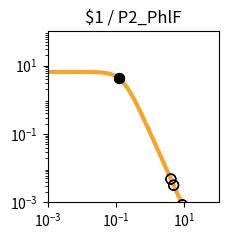

This chart was generated by the following Python code: (Note: this script raises an exception after producing the figure.)
import matplotlib.pyplot as plt
import matplotlib.ticker as ticker
import numpy as np

fig, ax = plt.subplots(figsize=(2.5,2.5))

plt.xlim(1.000000e-03, 1.000000e+02)
plt.ylim(1.000000e-03, 1.000000e+02)

x = np.array([1.000000e-03,1.122018e-03,1.258925e-03,1.412538e-03,1.584893e-03,1.778279e-03,1.995262e-03,2.238721e-03,2.511886e-03,2.818383e-03,3.162278e-03,3.548134e-03,3.981072e-03,4.466836e-03,5.011872e-03,5.623413e-03,6.309573e-03,7.079458e-03,7.943282e-03,8.912509e-03,1.000000e-02,1.122018e-02,1.258925e-02,1.412538e-02,1.584893e-02,1.778279e-02,1.995262e-02,2.238721e-02,2.511886e-02,2.818383e-02,3.162278e-02,3.548134e-02,3.981072e-02,4.466836e-02,5.011872e-02,5.623413e-02,6.309573e-02,7.079458e-02,7.943282e-02,8.912509e-02,1.000000e-01,1.122018e-01,1.258925e-01,1.412538e-01,1.584893e-01,1.778279e-01,1.995262e-01,2.238721e-01,2.511886e-01,2.818383e-01,3.162278e-01,3.548134e-01,3.981072e-01,4.466836e-01,5.011872e-01,5.623413e-01,6.309573e-01,7.079458e-01,7.943282e-01,8.912509e-01,1.000000e+00,1.122018e+00,1.258925e+00,1.412538e+00,1.584893e+00,1.778279e+00,1.995262e+00,2.238721e+00,2.511886e+00,2.818383e+00,3.162278e+00,3.548134e+00,3.981072e+00,4.466836e+00,5.011872e+00,5.623413e+00,6.309573e+00,7.079458e+00,7.943282e+00,8.912509e+00,1.000000e+01,1.122018e+01,1.258925e+01,1.412538e+01,1.584893e+01,1.778279e+01,1.995262e+01,2.238721e+01,2.511886e+01,2.818383e+01,3.162278e+01,3.548134e+01,3.981072e+01,4.466836e+01,5.011872e+01,5.623413e+01,6.309573e+01,7.079458e+01,7.943282e+01,8.912509e+01,1.000000e+02,])
y = np.array([6.504924e+00,6.504901e+00,6.504872e+00,6.504835e+00,6.504786e+00,6.504723e+00,6.504642e+00,6.504537e+00,6.504401e+00,6.504225e+00,6.503998e+00,6.503703e+00,6.503322e+00,6.502830e+00,6.502192e+00,6.501368e+00,6.500302e+00,6.498923e+00,6.497140e+00,6.494835e+00,6.491855e+00,6.488004e+00,6.483028e+00,6.476602e+00,6.468308e+00,6.457608e+00,6.443818e+00,6.426063e+00,6.403239e+00,6.373948e+00,6.336450e+00,6.288585e+00,6.227724e+00,6.150710e+00,6.053856e+00,5.932986e+00,5.783592e+00,5.601124e+00,5.381470e+00,5.121621e+00,4.820487e+00,4.479722e+00,4.104353e+00,3.702930e+00,3.287010e+00,2.869959e+00,2.465285e+00,2.084943e+00,1.738035e+00,1.430171e+00,1.163529e+00,9.374175e-01,7.490845e-01,5.945482e-01,4.692935e-01,3.687800e-01,2.887645e-01,2.254724e-01,1.756608e-01,1.366142e-01,1.061015e-01,8.231576e-02,6.380909e-02,4.943117e-02,3.827374e-02,2.962316e-02,2.292085e-02,1.773080e-02,1.371346e-02,1.060486e-02,8.200039e-03,6.340014e-03,4.901583e-03,3.789314e-03,2.929329e-03,2.264449e-03,1.750438e-03,1.353080e-03,1.045909e-03,8.084622e-04,6.249165e-04,4.830382e-04,3.733694e-04,2.885987e-04,2.230739e-04,1.724258e-04,1.332769e-04,1.030165e-04,7.962664e-05,6.154738e-05,4.757300e-05,3.677149e-05,2.842247e-05,2.196910e-05,1.698097e-05,1.312541e-05,1.014526e-05,7.841753e-06,6.061265e-06,4.685041e-06,3.621291e-06,])
c = "#f9a427"

hi_x = np.array([1.228301e-01,1.228301e-01,])
hi_y = np.array([4.187180e+00,4.187180e+00,])
lo_x = np.array([4.831897e+00,4.831897e+00,8.727997e+00,8.727997e+00,4.018930e+00,4.018930e+00,])
lo_y = np.array([3.178924e-03,3.178924e-03,8.471907e-04,8.471907e-04,4.798971e-03,4.798971e-03,])

plt.loglog(x,y,lw=3,color=c)
plt.scatter(hi_x,hi_y,marker='o',s=50,color='black',zorder=10)
plt.scatter(lo_x,lo_y,marker='o',s=50,edgecolors='black',color='none',zorder=10)

plt.title("$1 / P2_PhlF")

ax.xaxis.set_major_locator(ticker.LogLocator(numticks=3))
ax.yaxis.set_major_locator(ticker.LogLocator(numticks=3))

ax.set_aspect('equal')
plt.tight_layout()

plt.savefig("/home/<user>/output/response_plot_$1_P2_PhlF.png", bbox_inches='tight')
